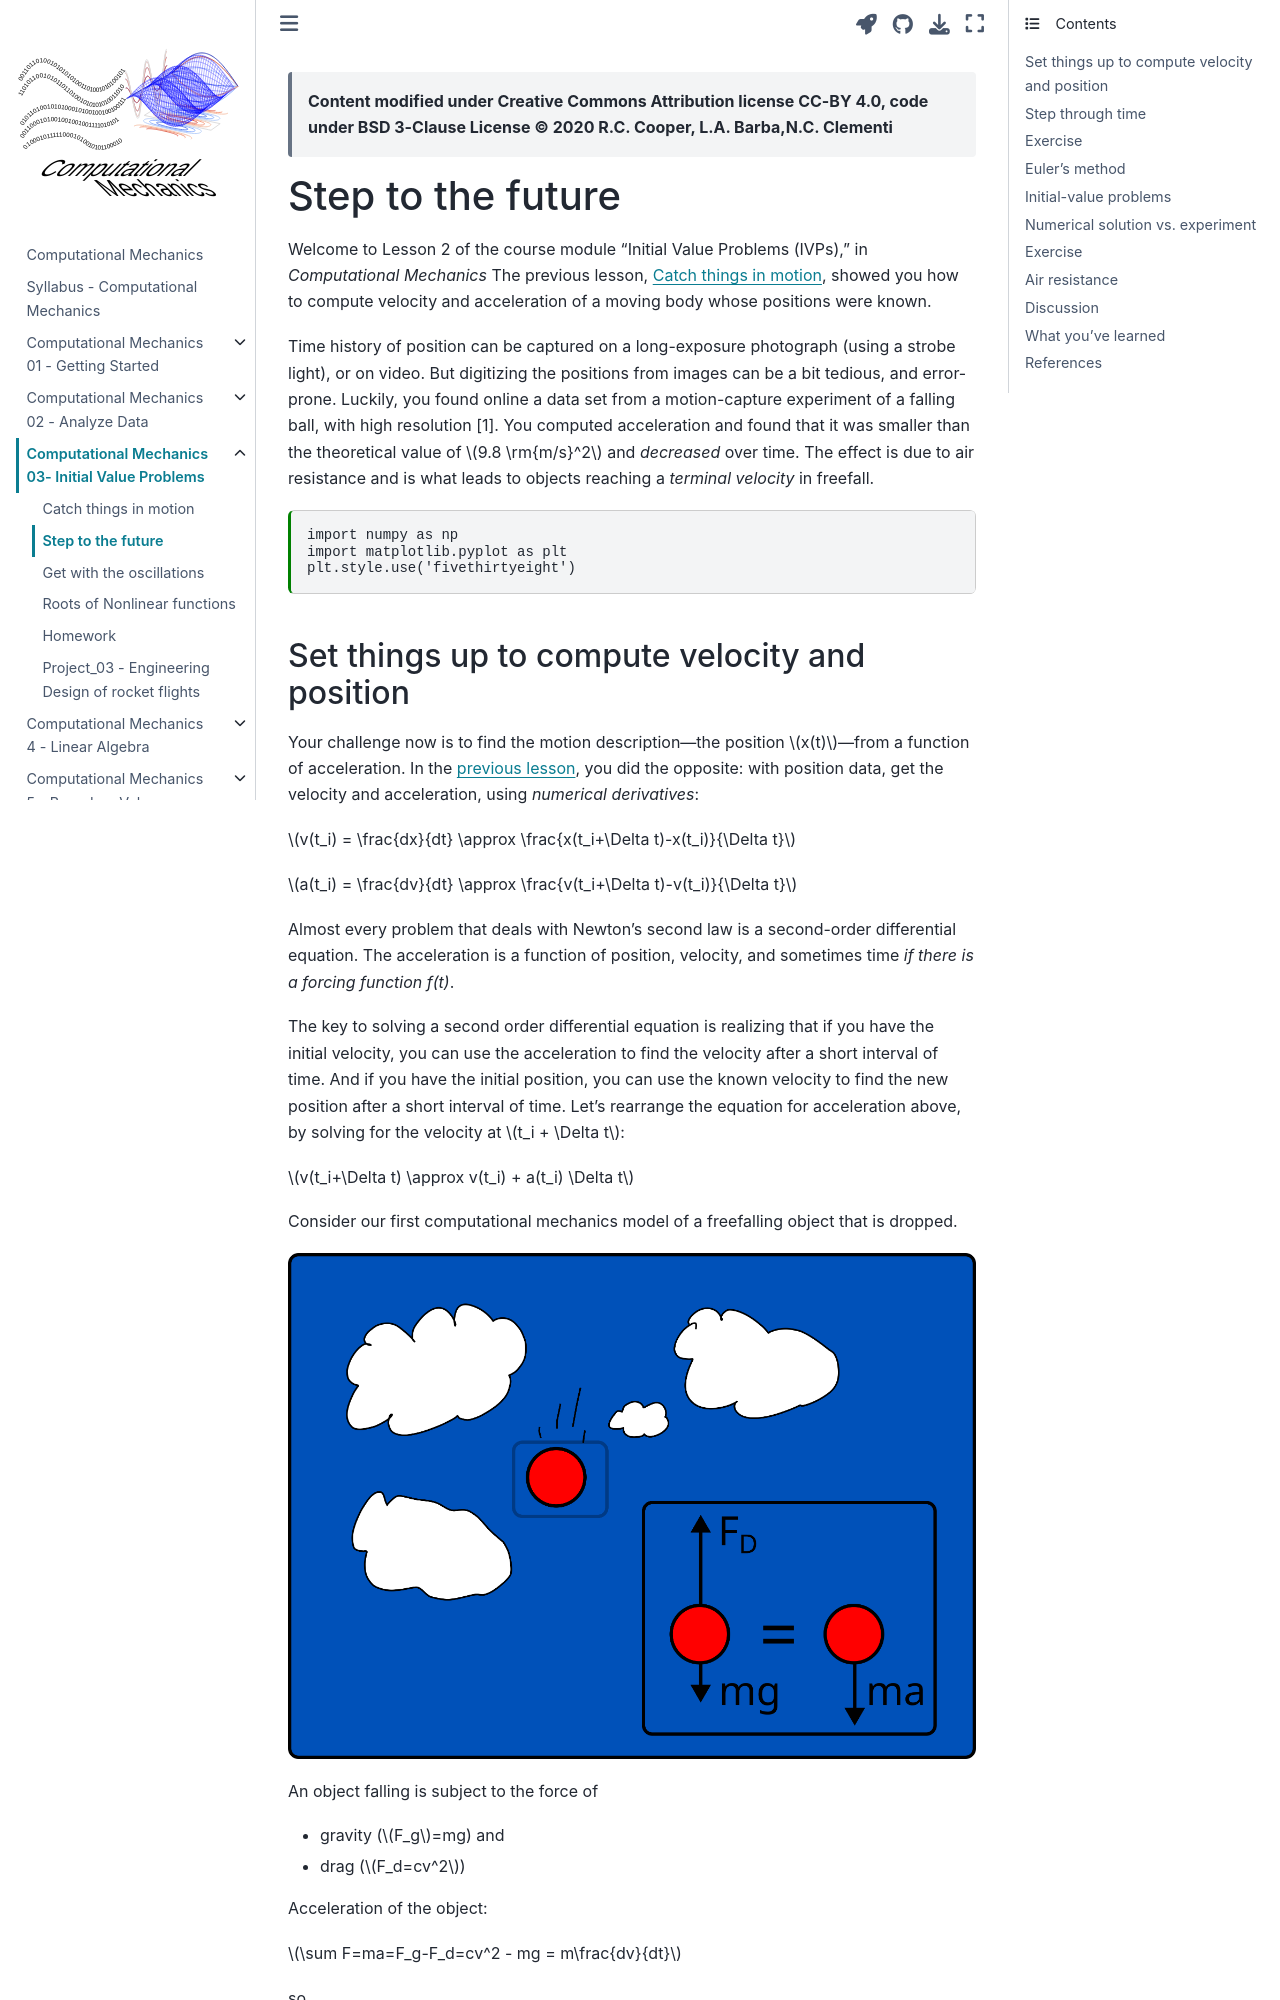

repository: cooperrc/computational-mechanics · page: module_03/02_Step_Future.html · generator: jekyll

---
jupytext:
  formats: notebooks//ipynb,md:myst
  text_representation:
    extension: .md
    format_name: myst
    format_version: 0.13
    jupytext_version: 1.16.7
kernelspec:
  display_name: Python 3 (ipykernel)
  language: python
  name: python3
---

> __Content modified under Creative Commons Attribution license CC-BY
> 4.0, code under BSD 3-Clause License © 2020 R.C. Cooper, L.A. Barba,N.C. Clementi__

+++

# Step to the future

Welcome to Lesson 2 of the course module "Initial Value Problems
(IVPs)," in _Computational Mechanics_ The previous lesson, [Catch things
in motion](./01_Catch_Motion), showed you how to compute
velocity and acceleration of a moving body whose positions were known. 

Time history of position can be captured on a long-exposure photograph
(using a strobe light), or on video. But digitizing the positions from
images can be a bit tedious, and error-prone. Luckily, you found online a
data set from a motion-capture experiment of a falling ball, with high
resolution [1]. You computed acceleration and found that it was smaller
than the theoretical value of $9.8 \rm{m/s}^2$ and _decreased_ over
time. The effect is due to air resistance and is what leads to objects
reaching a _terminal velocity_ in freefall.

```{code-cell} ipython3
import numpy as np
import matplotlib.pyplot as plt
plt.style.use('fivethirtyeight')
```
